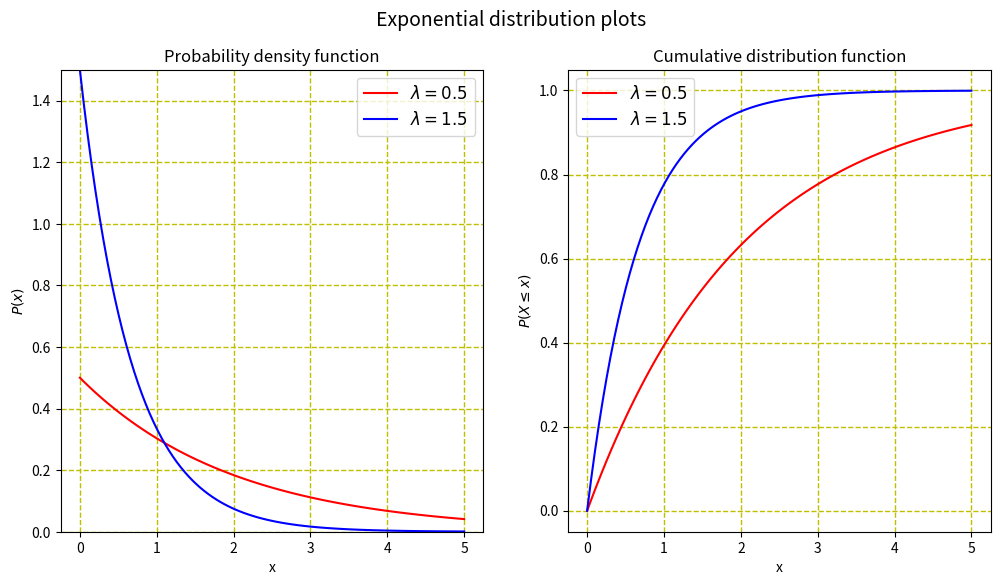

This figure's Python source:
import numpy as np 
import matplotlib.pyplot as plt

x = np.linspace(0,5,100)

fig = plt.figure(figsize=(12,6))
plt.suptitle('Exponential distribution plots',fontsize=14)

##########################################################

# Exponential distribution probability density function
def get_density_y(x, RATE):	
	return RATE*np.exp(-RATE*x)


ax1 = fig.add_subplot(121,ylim=[0,1.5])
# Get exponential distribution plot
ax1.plot(x,get_density_y(x, 0.5),'r')
ax1.plot(x,get_density_y(x, 1.5),'b')
# Preferences of first plot
ax1.grid(axis='both',color='y',linestyle='--',linewidth=1)
ax1.legend([r'$\lambda=0.5$',r'$\lambda=1.5$'], fontsize=12)
ax1.set_xlabel('x')
ax1.set_ylabel(r'$P(x)$')
ax1.set_title('Probability density function', fontsize=12)

###########################################################

def get_cumulative_y(x, RATE):
	return 1-np.exp(-x*RATE)


ax2 = fig.add_subplot(122)
# Get exponential distribution plot
ax2.plot(x,get_cumulative_y(x, 0.5),'r')
ax2.plot(x,get_cumulative_y(x, 1.5),'b')
# Preferences of second plot
ax2.grid(axis='both',color='y',linestyle='--',linewidth=1)
ax2.legend([r'$\lambda=0.5$',r'$\lambda=1.5$'], fontsize=12)
ax2.set_xlabel('x')
ax2.set_ylabel(r'$P(X \leq x)$')
ax2.set_title('Cumulative distribution function', fontsize=12)

############################################################

plt.show()